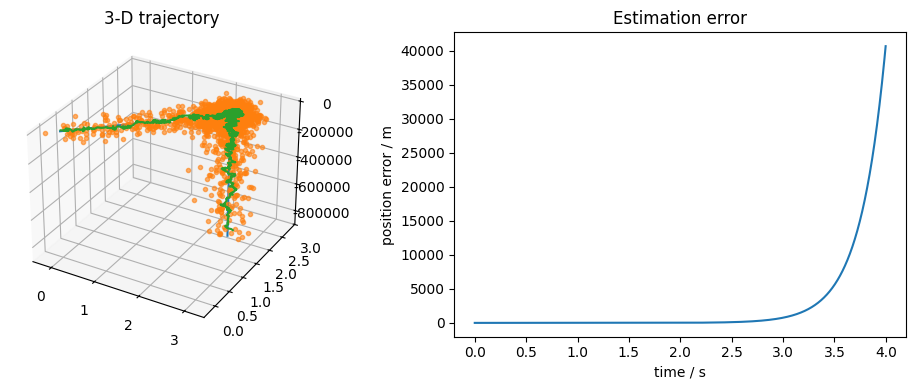

Write Python code to recreate this figure.
import numpy as np
import matplotlib.pyplot as plt

plt.rcParams['font.family'] = 'SimHei'
# ---------------- UKF 本体 ----------------
class UKF:
    def __init__(self, drag=0.5, g=-9.8, mass=0.125, n=6, m=3):
        self.b, self.g, self.m = drag, g, mass
        self.n, self.m = n, m

    # 私有：生成 sigma 点
    def _sigma(self, x, P, kappa=0):
        lam = self.n + kappa
        sqrtP = np.linalg.cholesky((self.n + lam) * P)
        X = np.zeros((self.n, 2 * self.n + 1))
        X[:, 0] = x
        for i in range(self.n):
            X[:, i + 1] = x + sqrtP[i]
            X[:, i + 1 + self.n] = x - sqrtP[i]
        w = np.full(2 * self.n + 1, 1.0 / (2 * (self.n + lam)))
        w[0] = lam / (self.n + lam)
        wc = w.copy(); wc[0] += (1 - lam + kappa)
        return X, w, wc

    # 状态转移（Euler 积分，无奇异）
    def transition(self, x, dt):
        p, v = x[:3], x[3:]
        k = -self.b * np.sign(v)
        a = k * v / self.m + np.array([0, 0, self.g])
        v_new = v + a * dt
        p_new = p + v_new * dt          # 用新速度
        return np.concatenate([p_new, v_new])

    # 观测
    def observe(self, x):
        return x[:self.m]

    # 一步滤波
    def filter(self, xest, Pest, z, Q, R, dt):
        X, wm, wc = self._sigma(xest, Pest)
        Xp = np.zeros_like(X)
        for i in range(X.shape[1]):
            Xp[:, i] = self.transition(X[:, i], dt)
        xp = Xp @ wm
        Pp = Q.copy()
        for i in range(Xp.shape[1]):
            dx = Xp[:, i] - xp
            Pp += wc[i] * np.outer(dx, dx)

        Zp = np.zeros((self.m, Xp.shape[1]))
        for i in range(Xp.shape[1]):
            Zp[:, i] = self.observe(Xp[:, i])
        zp = Zp @ wm

        Pzz = R.copy()
        Pxz = np.zeros((self.n, self.m))
        for i in range(Zp.shape[1]):
            dz = Zp[:, i] - zp
            Pzz += wc[i] * np.outer(dz, dz)
            dx = Xp[:, i] - xp
            Pxz += wc[i] * np.outer(dx, dz)

        K = np.linalg.solve(Pzz.T, Pxz.T).T
        xnew = xp + K @ (z - zp)
        Pnew = Pp - K @ Pzz @ K.T
        return xnew, Pnew


# ---------------- 仿真真值 ----------------
def true_dynamics(x, dt, drag, g):
    p, v = x[:3], x[3:]
    k = -drag * np.sign(v)
    a = k * v / 0.125 + np.array([0, 0, g])
    v += a * dt
    p += v * dt
    return np.concatenate([p, v])


# ---------------- 主流程 ----------------
dt = 0.002
T = 2000                      # 步数
drag_true = 0.5
ukf = UKF(drag=drag_true)

# 初始状态 [x,y,z,vx,vy,vz]
x0 = np.array([0., 0., 0., 10., 8., 12.])
P0 = np.diag([1e-2]*3 + [1e-1]*3)
Q = np.diag([1e-4]*3 + [1e-3]*3)   # 过程噪声
R = np.diag([5e-2]*3)              # 观测噪声

truth = np.zeros((T, 6))
obs   = np.zeros((T, 3))
est   = np.zeros((T, 6))
x_true = x0.copy()
x_est  = x0.copy()
P_est  = P0.copy()

for k in range(T):
    # 真值 + 观测
    x_true = true_dynamics(x_true, dt, drag_true, -9.8)
    z = x_true[:3] + np.random.multivariate_normal(np.zeros(3), R)
    # UKF 一步
    x_est, P_est = ukf.filter(x_est, P_est, z, Q, R, dt)
    # 记录
    truth[k] = x_true
    obs[k]   = z
    est[k]   = x_est

# ---------------- 画图 ----------------
fig = plt.figure(figsize=(10,4))
ax = fig.add_subplot(121, projection='3d')
ax.plot(truth[:,0], truth[:,1], truth[:,2], label='Truth')
ax.plot(obs[:,0], obs[:,1], obs[:,2], '.', alpha=0.6, label='Observed')
ax.plot(est[:,0], est[:,1], est[:,2], label='UKF')
ax.set_title('3-D trajectory')

ax2 = fig.add_subplot(122)
err = np.linalg.norm(truth[:,:3] - est[:,:3], axis=1)
ax2.plot(np.arange(T)*dt, err)
ax2.set_xlabel('time / s')
ax2.set_ylabel('position error / m')
ax2.set_title('Estimation error')
plt.tight_layout()
plt.show()